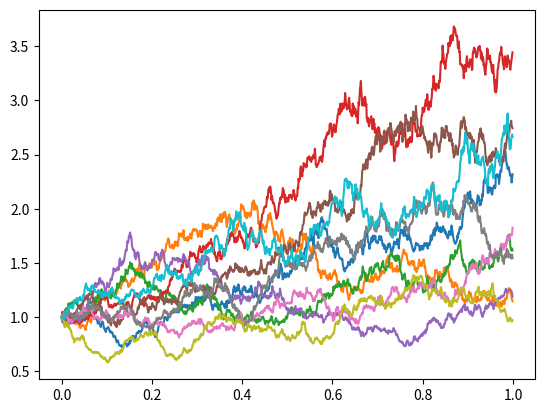

Reproduce this figure in Python.
# -*- coding: utf-8 -*-

"""
Goal: Solve dXt = b(t, Xt)dt + sigma(t, Xt)dWt

Variable Description:
    
num_sims: number of simulations
t_init: start time
t_end: end time
t_step: size of the time step
x_init: initial value of x
b: function b(t, xt)
sigma: function sigma(t, xt)

"""

import numpy as np
import matplotlib.pyplot as plt


def SDE(num_sims, t_init, t_end, t_step, x_init, b, sigma):
    
    def dW(delta_t): 
        """Sample the increment of Wiener Process"""
        return np.random.normal(loc=0.0, scale=np.sqrt(delta_t))
    
    ts = np.arange(t_init, t_end, t_step) # t array
    xs = np.zeros(ts.size) # x array
    
    xs[0] = x_init # initial value of x
    
    for _ in range(num_sims):
        for i in range(1, ts.size):
            t = (i-1) * t_step
            x = xs[i-1]
            xs[i] = x + b(t,x) * t_step + sigma(t,x) * dW(t_step)
        plt.plot(ts, xs)
    
    plt.show()


## Test Case (Geometric Brownian Motion)
num_sims = 10  # number of simulations
t_init = 0
t_end  = 1
t_step = 0.001
x_init = 1 # initial condition

# function b and sigma
def b(t, x):
    return 0.8*x

def sigma(t,x):
    return 0.5*x

SDE(num_sims, t_init, t_end, t_step, x_init, b, sigma)